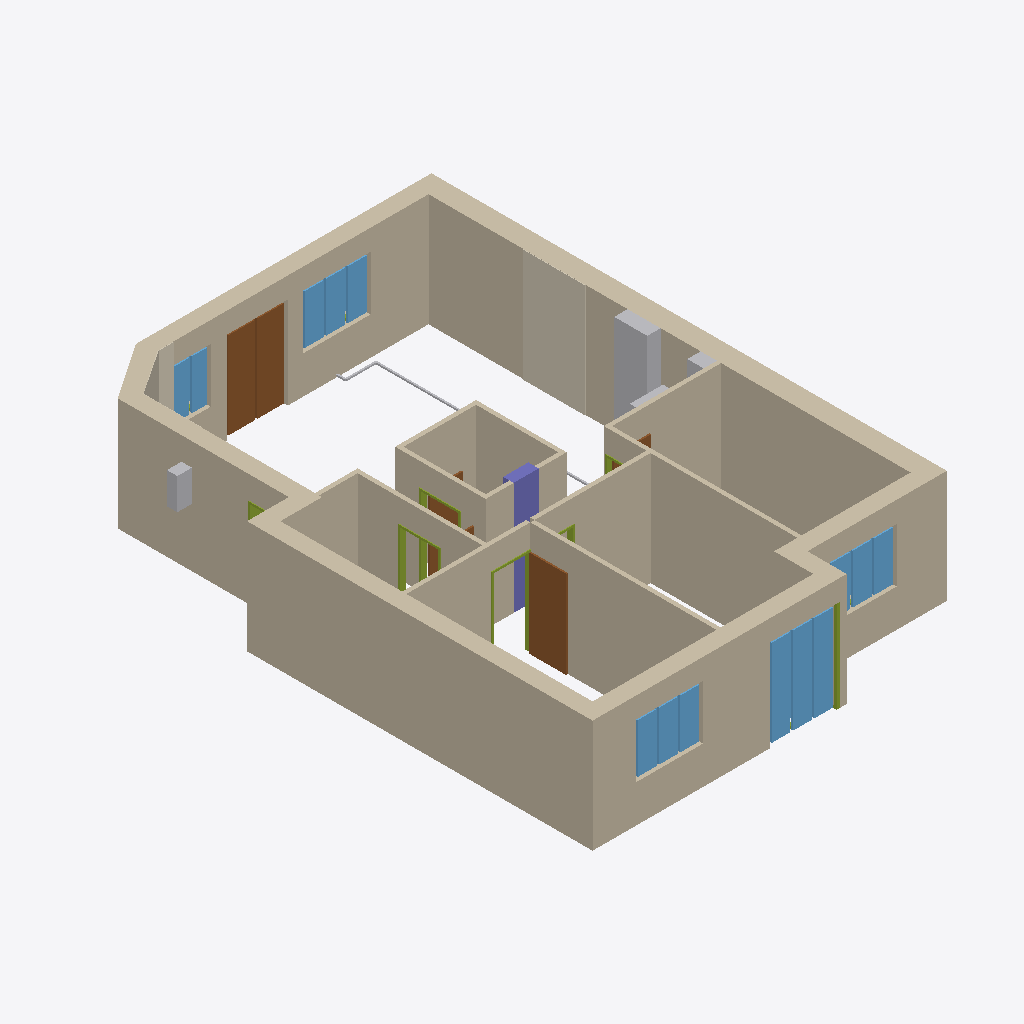
Isometric view of an IFC building model (IFC-SPF (STEP), schema IFC4, length unit millimetre), seen from the south-west, elements coloured by IFC class: 20 walls (beige), 7 other elements (light grey), 7 members (olive), 5 windows (light blue), 5 doors (brown), 3 coverings (cream), 1 column (violet).
Extent 9.4 m × 13.3 m × 2.7 m (x, y, z). Elements (84): 20 IfcWall, 13 IfcMember, 11 IfcBuildingElementProxy, 10 IfcDiscreteAccessory, 8 IfcDoor, 5 IfcPipeSegment, 5 IfcWindow, 4 IfcCovering, 3 IfcSanitaryTerminal, 1 IfcBoiler, 1 IfcColumn, 1 IfcElectricAppliance.

HEADER;
FILE_DESCRIPTION(('ViewDefinition[DesignTransferView]'),'2;1');
FILE_NAME('/dev/null','2026-10-11T15:13:26+02:00',(''),(''),'IfcOpenShell 0.9.0','IfcOpenShell 0.9.0','Nobody');
FILE_SCHEMA(('IFC4'));
ENDSEC;
DATA;
#1=IFCPROJECT('3F6G_izFDE0Big3V0ecp1J',$,'Mieszkanie - stan istniejący',$,$,$,$,(#10),#5);
#12=IFCSITE('06DgYR2j9ErfzQzpzpwCGb',$,'Site',$,$,$,$,$,$,$,$,$,$,$);
#13=IFCBUILDING('0OjblwCPXDz9fcDf7yhoM_',$,'Budynek',$,$,$,$,$,$,$,$,$);
#14=IFCBUILDINGSTOREY('2xgiDOOb9EFRYjXrZ$KRwB',$,'Kondygnacja',$,$,$,$,$,$,$);
#243=IFCWALL('0pB4$q_TT2uRtRSm$OlvOa',$,'Ściana zewnętrzna 9',$,$,#263,#253,$,$);
#103=IFCWALL('2rVaqcPM18vuBpHhJga1on',$,'Ściana zewnętrzna 4',$,$,#123,#113,$,$);
#18=IFCWALL('0qzk9CO895m8XjaxDkGO33',$,'Ściana zewnętrzna 1',$,$,#39,#28,$,$);
#131=IFCWALL('0cFCj1JMDAXAvHLj$iz7WW',$,'Ściana zewnętrzna 5',$,$,#151,#141,$,$);
#187=IFCWALL('3yfOdCfxrApgqtRF9zeYrm',$,'Ściana zewnętrzna 7',$,$,#207,#197,$,$);
#517=IFCWALL('2Zj3nNvOj8vO_FCiqxOrYs',$,'Ściana sypialnia 3 / korytarz',$,$,#533,#528,$,$);
#492=IFCWALL('13xPdoOCz7GOCRyp72PzXa',$,'Ściana sypialnia 1 / 2',$,$,#508,#503,$,$);
#75=IFCWALL('1wy3w$gO917QscDhxdok5W',$,'Ściana zewnętrzna 3',$,$,#95,#85,$,$);
#2094=IFCCOVERING('3Ah0R5mE13Tw5Xxcon3rva',$,'BRICK_EAST brick_tiles',$,$,#2115,#2105,$,$);
#467=IFCWALL('0GYSCcfgv0vf5E5H3T3x$E',$,'Ściana sypialnia 2 / korytarz',$,$,#483,#478,$,$);
#392=IFCWALL('3XrRM9MWrFyftj5xYtn7j_',$,'W_258',$,$,#408,#403,$,$);
#271=IFCWALL('1u9OxDBknA9OrL9Dt4SqyY',$,'W_bath_e',$,$,#287,#282,$,$);
#2852=IFCWINDOW('3HysxZWIz6UBBXYWKQWXOp',$,'Okno OK6',$,$,#2902,#2892,$,$,$,$,$,$);
#3506=IFCDOOR('0gL2xpbvDDCgolghEG3KMj',$,'Drzwi OB2',$,$,#3544,#3534,$,$,$,$,$,$);
#442=IFCWALL('3jBA8wT459GOv4rowA9tm5',$,'Ściana sypialnia 1 / korytarz',$,$,#458,#453,$,$);
#320=IFCWALL('39T86le7j4_eJki21Xbow3',$,'W_store_e',$,$,#336,#331,$,$);
#2408=IFCDOOR('15EkFG62D4JQC_ss2zZNCr',$,'Drzwi D5',$,$,#2428,#2418,$,$,$,$,$,$);
#296=IFCWALL('1X$wTMBdX3zuUFk7Tgmo72',$,'W_store_w',$,$,#312,#307,$,$);
#703=IFCBUILDINGELEMENTPROXY('1BtFAm9NnELgByZ63Ede54',$,'SH_vent wentylacja / ventilation',$,$,#723,#713,$,$);
#368=IFCWALL('11Nkw4lLH0jhDWRXxXLF$i',$,'W_store_s',$,$,#384,#379,$,$);
#3662=IFCWINDOW('1zKVPJA5rAywEX$lJAUELX',$,'Okno OB3',$,$,#3712,#3702,$,$,$,$,$,$);
#2666=IFCWINDOW('2KyV2OZ6nEfe7arYMSj6eU',$,'Okno OK5',$,$,#2716,#2706,$,$,$,$,$,$);
#344=IFCWALL('1SWGui3wDApemooR05d4Z5',$,'W_store_n',$,$,#360,#355,$,$);
#3164=IFCWINDOW('1QKyN62f5ADByfhlwqDz8t',$,'Okno OK7',$,$,#3214,#3204,$,$,$,$,$,$);
#417=IFCWALL('1vJkcoh1P7Qf6e$qM8jWlW',$,'W_bath_n',$,$,#433,#428,$,$);
#682=IFCCOLUMN('2HzYTdw1jAiOiiP$jBK27Z',$,'C_store',$,$,#702,#692,$,$);
#3350=IFCWINDOW('3yYRU$9850ieNwdQSCZURu',$,'Okno OB1',$,$,#3388,#3378,$,$,$,$,$,$);
#215=IFCWALL('0l_5X_Q4z2ghlmo2z_pwnd',$,'Ściana zewnętrzna 8',$,$,#235,#225,$,$);
#47=IFCWALL('1u8sF5uNbEI8yqn5FkQjR6',$,'Ściana zewnętrzna 2',$,$,#67,#57,$,$);
#159=IFCWALL('2UBeTAtmv1LxUPKwbJxJ6E',$,'Ściana zewnętrzna 6',$,$,#179,#169,$,$);
#834=IFCBOILER('3TYzJa3xDBZOR4WGV648QQ',$,'GAS_HEATER_ENTRY Gazowy podgrzewacz wody',$,$,#854,#844,$,$);
#1992=IFCCOVERING('3rXA5aizn23gxZxdQjzBlK',$,'BRICK_NORTH_OB1 brick_tiles',$,$,#2013,#2003,$,$);
#2322=IFCDOOR('0CwcSnmmnA3wJ3BpvJwO6E',$,'Drzwi D8',$,$,#2342,#2332,$,$,$,$,$,$);
#2430=IFCMEMBER('1z2k$0W6zE788JWJpx3Pya',$,'Door frame D5',$,$,#2462,#2452,$,$);
#2258=IFCMEMBER('2rHTs86nb2i8kYyFK3y_ia',$,'Door frame D4',$,$,#2290,#2280,$,$);
#3066=IFCMEMBER('17PIwojIf5KOXrbwSmH9M3',$,'Window frame DK6',$,$,#3126,#3094,$,$);
#2344=IFCMEMBER('0R8tKvU9H0geacCBZA_0dv',$,'Door frame D8',$,$,#2376,#2366,$,$);
#2026=IFCCOVERING('2tD$MCfQfEghoR4ehz9bS2',$,'BRICK_NW_CHAMFER brick_tiles',$,$,#2047,#2037,$,$);
#724=IFCBUILDINGELEMENTPROXY('2vkRyCvbrD6wdxyid7c3uc',$,'SH_san kanalizacja / drainage',$,$,#744,#734,$,$);
#1618=IFCPIPESEGMENT('2DDJExdr1CGgsMcO3Ycxp$',$,'AC_living_lines 3',$,$,#1638,#1628,$,$);
#745=IFCUNITARYEQUIPMENT('0jVsGL1xn38ew_47rUccu3',$,'AC_living Klimatyzator ścienny',$,$,#765,#755,$,$);
#2172=IFCMEMBER('3aAwOTjtz8qfOjjMaOlqji',$,'Door frame entry',$,$,#2204,#2194,$,$);
#2580=IFCDOOR('33Gdbnhtz6PRKZTewdTTVR',$,'Drzwi D7',$,$,#2600,#2590,$,$,$,$,$,$);
#2602=IFCMEMBER('0Fhc$xZrH90AEXAkZyWJQU',$,'Door frame D7',$,$,#2634,#2624,$,$);
#2516=IFCMEMBER('0vfd9Lmi19wPf3gwDo$2lZ',$,'Door frame D6',$,$,#2548,#2538,$,$);
#1647=IFCPIPESEGMENT('0b5ltI1dD0SgPWOxC00ReN',$,'AC_living_lines 4',$,$,#1667,#1657,$,$);
#2236=IFCDOOR('27KJGY2M1809kOdgt2sTNj',$,'Drzwi D4',$,$,#2256,#2246,$,$,$,$,$,$);
#1676=IFCPIPESEGMENT('2nkjjP0FP4KOp$3373AfOv',$,'AC_living_lines 5',$,$,#1696,#1686,$,$);
ENDSEC;
